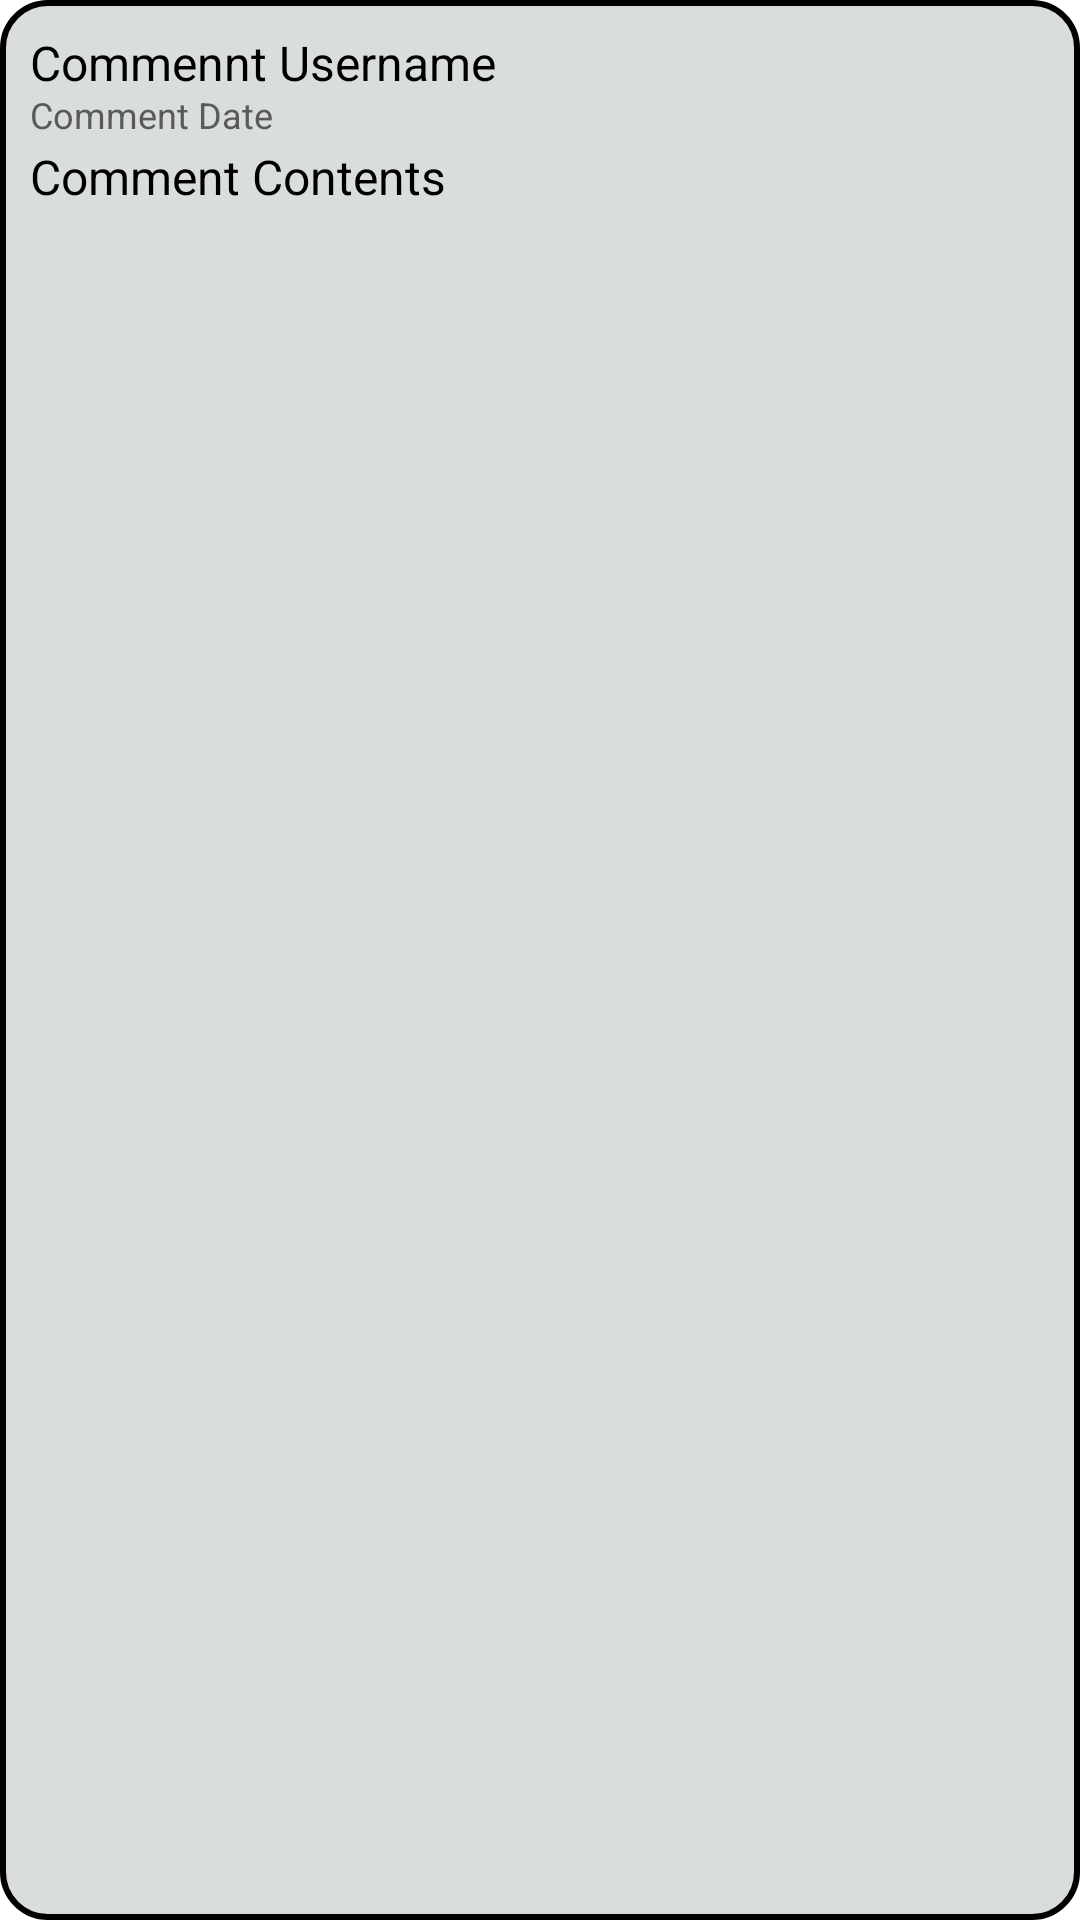

Produce the Android XML layout that renders to this screen, including the resource entries it uses.
<!-- AndroidManifest.xml: application theme Theme.MoodMonitoringApp -->
<!-- res/layout/comment_view.xml -->
<?xml version="1.0" encoding="utf-8"?>
<RelativeLayout xmlns:android="http://schemas.android.com/apk/res/android"
    xmlns:app="http://schemas.android.com/apk/res-auto"
    xmlns:tools="http://schemas.android.com/tools"
    android:layout_width="390dp"
    android:layout_height="wrap_content"
    android:layout_marginStart="10dp"
    android:layout_marginEnd="10dp"
    android:layout_marginBottom="10dp"
    android:background="@drawable/box">

    <TextView
        android:id="@+id/comment_username"
        android:layout_width="254dp"
        android:layout_height="wrap_content"
        android:layout_marginStart="10dp"
        android:layout_marginTop="10dp"
        android:text="Commennt Username"
        android:textColor="#000000"
        android:textSize="16sp"/>

    <TextView
        android:id="@+id/comment_date"
        android:layout_width="256dp"
        android:layout_height="wrap_content"
        android:layout_marginStart="10dp"
        android:layout_marginTop="30dp"
        android:lineSpacingExtra="14sp"
        android:text="Comment Date"
        android:textColor="#5A5A5A"
        android:textSize="12sp"
        app:layout_constraintEnd_toEndOf="@+id/comment_username"
        app:layout_constraintHorizontal_bias="0.0"
        app:layout_constraintStart_toStartOf="@+id/comment_username"
        app:layout_constraintTop_toBottomOf="@+id/comment_username" />

    <TextView
        android:id="@+id/comment_content"
        android:layout_width="382dp"
        android:layout_height="wrap_content"
        android:layout_marginStart="10dp"
        android:layout_marginTop="48dp"
        android:layout_marginBottom="10dp"
        android:text="Comment Contents"
        android:textColor="#000000"
        android:textSize="16sp"
        app:layout_constraintEnd_toEndOf="@+id/comment_date"
        app:layout_constraintHorizontal_bias="0.0"
        app:layout_constraintStart_toStartOf="parent"
        app:layout_constraintTop_toBottomOf="@+id/comment_date" />
</RelativeLayout>
<!-- resources referenced by this layout -->
<resources>
  <!-- drawable box (drawable) -->
  <?xml version="1.0" encoding="utf-8"?>
  <selector xmlns:android="http://schemas.android.com/apk/res/android">
  <item>
      <shape android:shape="rectangle">
          <corners android:radius="15dp"/>
          <solid android:color="#D9DDDC"/>
          <stroke android:width="2dp" android:color="@color/black"/>
  
      </shape>
  </item>
  </selector>
  <style name="Theme.MoodMonitoringApp" parent="Theme.MaterialComponents.DayNight.NoActionBar">
          
          <item name="colorPrimary">@color/purple_500</item>
          <item name="colorPrimaryVariant">@color/purple_700</item>
          <item name="colorOnPrimary">@color/white</item>
          
          <item name="colorSecondary">@color/teal_200</item>
          <item name="colorSecondaryVariant">@color/teal_700</item>
          <item name="colorOnSecondary">@color/black</item>
          
          <item name="android:statusBarColor">?attr/colorPrimaryVariant</item>
          
      </style>
  <color name="black">#FF000000</color>
  <color name="purple_500">#FF6200EE</color>
  <color name="purple_700">#FF3700B3</color>
  <color name="white">#FFFFFFFF</color>
  <color name="teal_200">#FF03DAC5</color>
  <color name="teal_700">#FF018786</color>
</resources>
